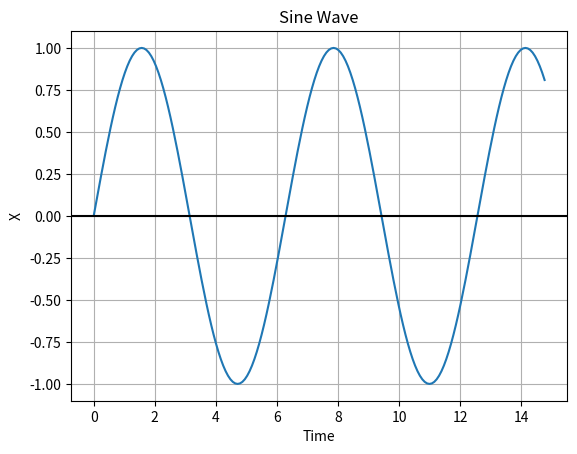

Here is the Python script that generated this plot:
import numpy as np

import matplotlib.pyplot as plot


def makeSineWave(waveLength, frequency):
    time = np.arange(0, waveLength, 0.1) * frequency

    amplitude = np.sin(time)

    plot.plot(time, amplitude)

    def showWave(wave):
        wave.title('Sine Wave')
        wave.xlabel('Time')
        wave.ylabel('X')
        wave.grid(True, which='both')
        wave.axhline(y=0, color='k')

        wave.show()

    showWave(plot)

    return plot


simpleSineWave = makeSineWave((np.pi * 6), (np.pi / 4))


def findMax():
    print("TODO")


findMax()
